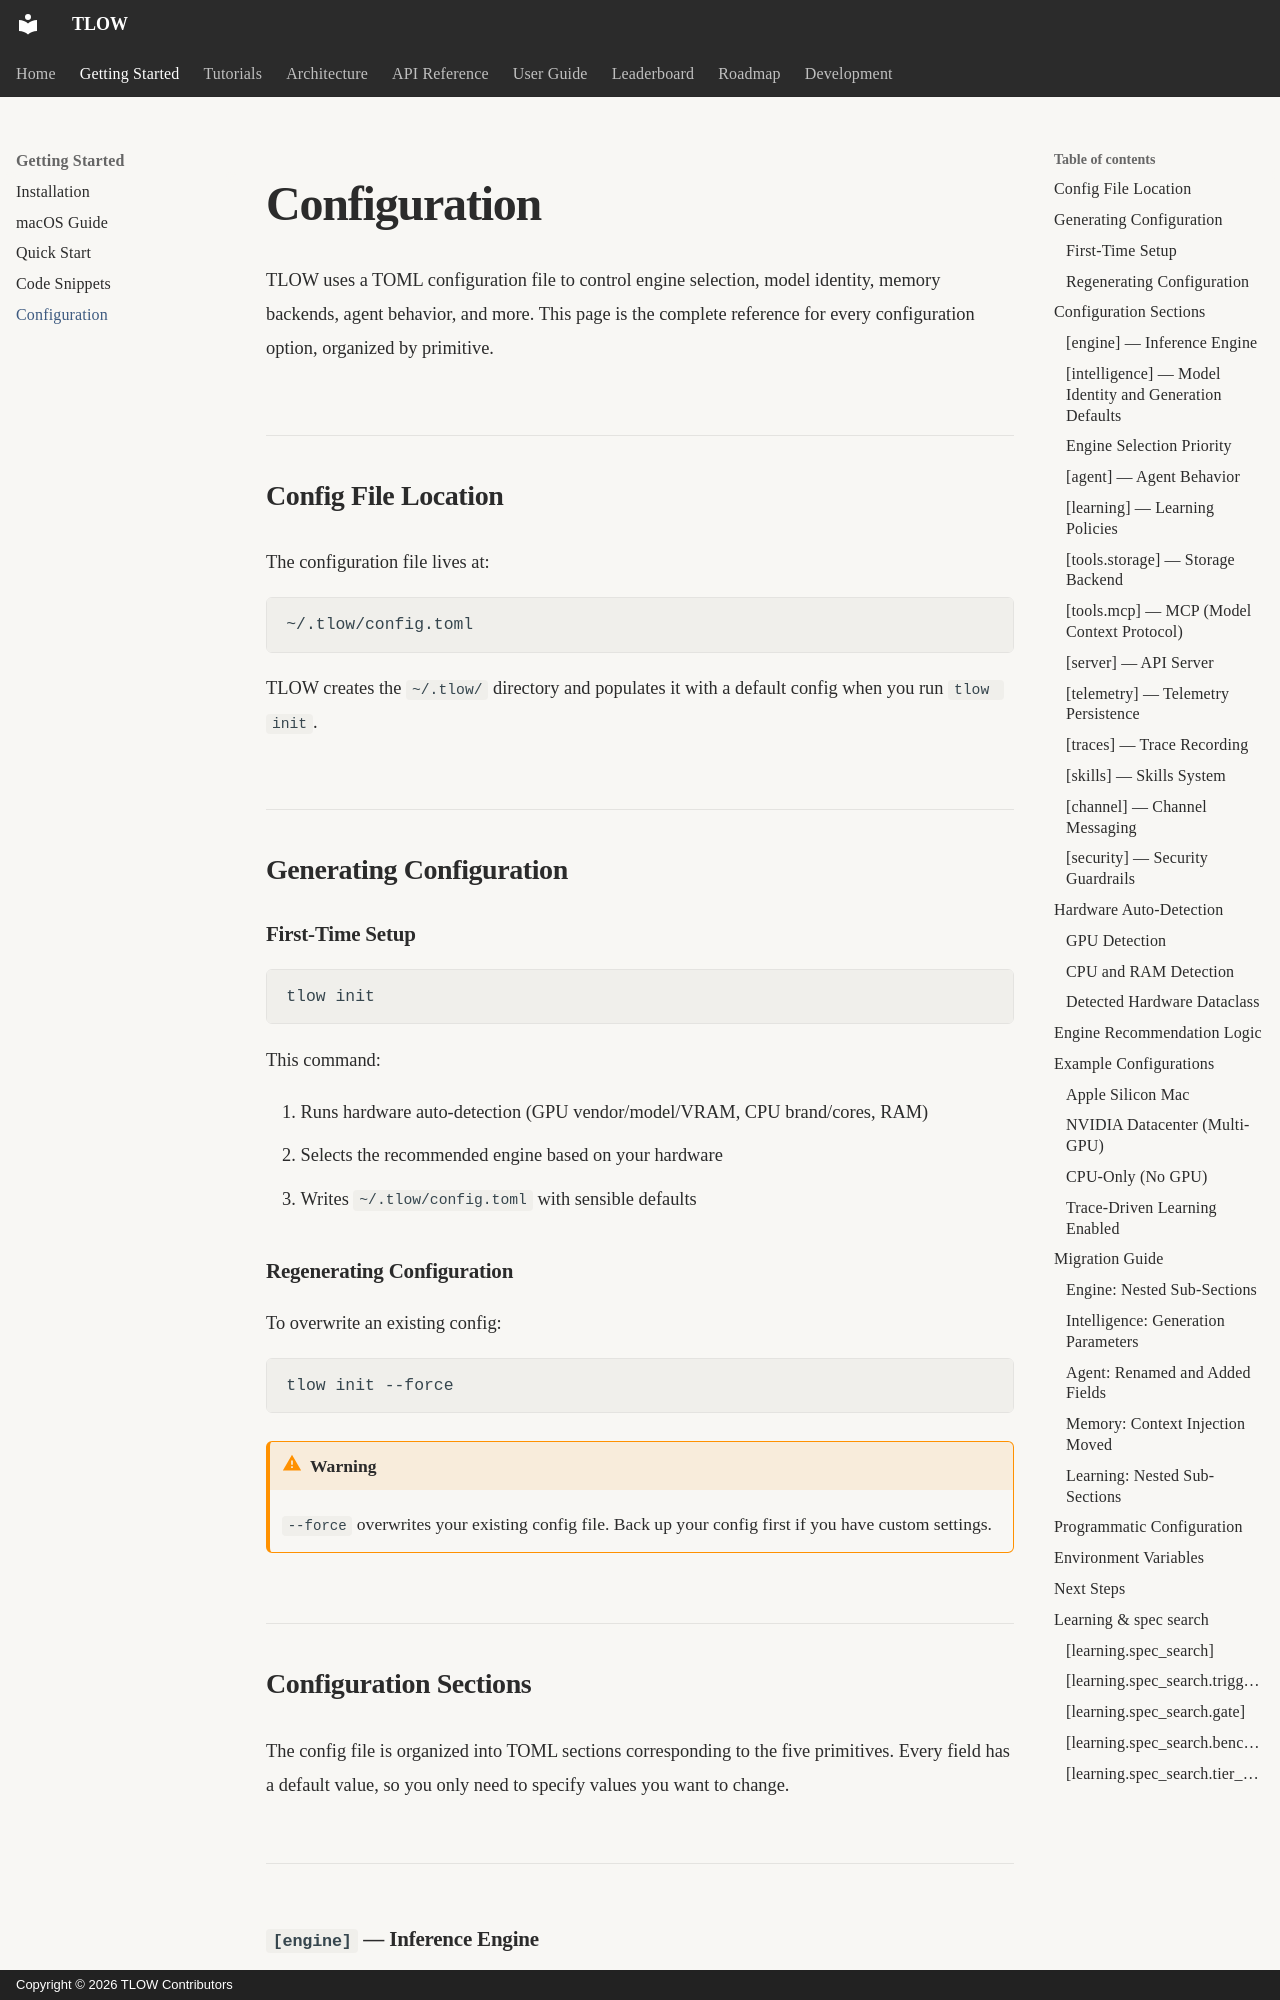

repository: MrTate36/tlow · page: getting-started/configuration/index.html · generator: mkdocs · copyright: Copyright © 2026 TLOW Contributors

---
title: Configuration
description: Complete reference for TLOW configuration
---

# Configuration

TLOW uses a TOML configuration file to control engine selection, model identity, memory backends, agent behavior, and more. This page is the complete reference for every configuration option, organized by primitive.

## Config File Location

The configuration file lives at:

```
~/.tlow/config.toml
```

TLOW creates the `~/.tlow/` directory and populates it with a default config when you run `tlow init`.

## Generating Configuration

### First-Time Setup

```bash
tlow init
```

This command:

1. Runs hardware auto-detection (GPU vendor/model/VRAM, CPU brand/cores, RAM)
2. Selects the recommended engine based on your hardware
3. Writes `~/.tlow/config.toml` with sensible defaults

### Regenerating Configuration

To overwrite an existing config:

```bash
tlow init --force
```

!!! warning
    `--force` overwrites your existing config file. Back up your config first if you have custom settings.

## Configuration Sections

The config file is organized into TOML sections corresponding to the five primitives. Every field has a default value, so you only need to specify values you want to change.

---
